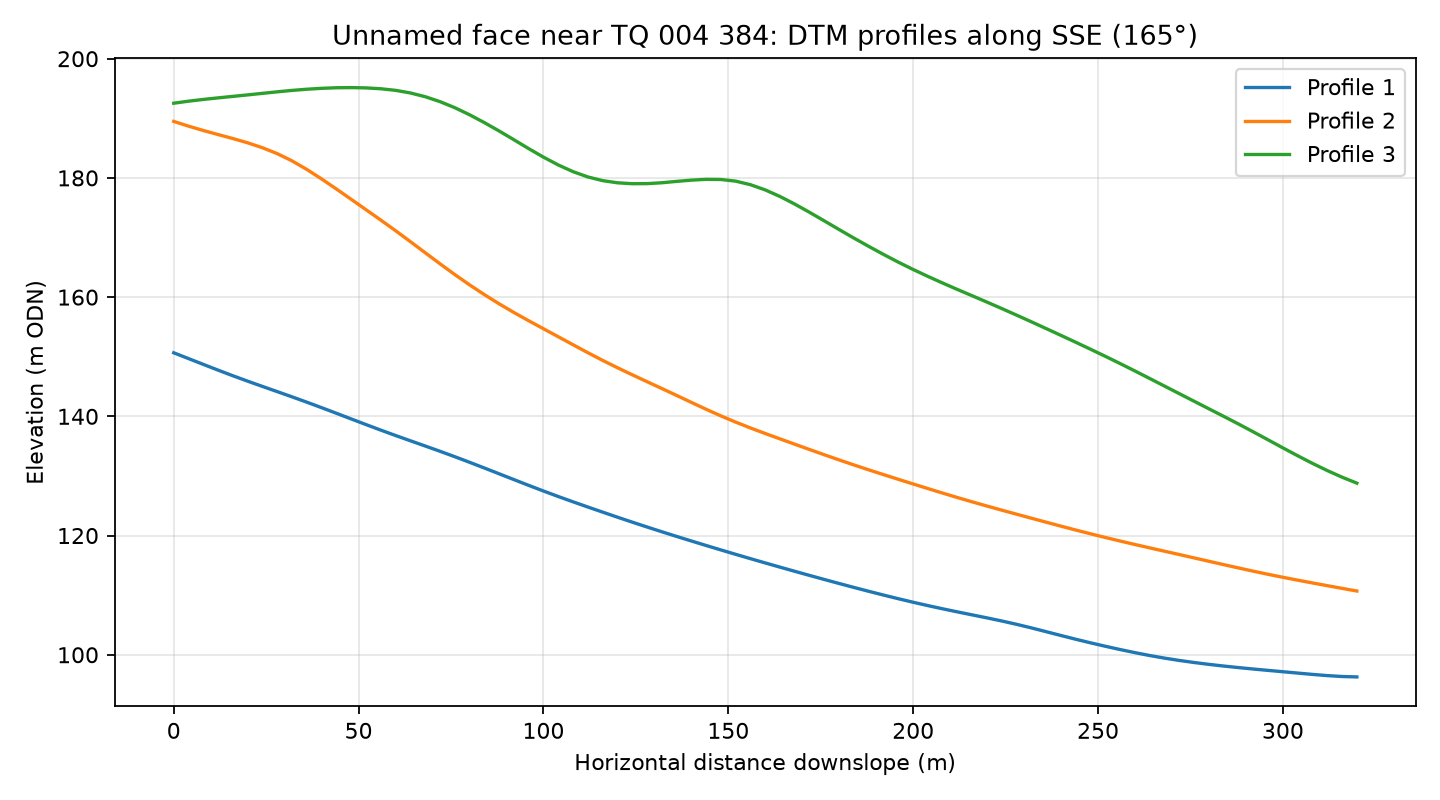

The data file committed next to this chart (first rows):
profile, distance_m, elevation_m
1, 0.0, 150.7
1, 4.0, 149.7
1, 8.0, 148.7
1, 12.0, 147.7
1, 16.0, 146.8
1, 20.0, 145.9
1, 24.0, 145
1, 28.0, 144.1
1, 32.0, 143.3
1, 36.0, 142.4
1, 40.0, 141.5
1, 44.0, 140.5
1, 48.0, 139.6
1, 52.0, 138.6
1, 56.0, 137.7
1, 60.0, 136.8
1, 64.0, 135.9
1, 68.0, 135
1, 72.0, 134.1
1, 76.0, 133.2
1, 80.0, 132.3
1, 84.0, 131.3
1, 88.0, 130.4
1, 92.0, 129.4
1, 96.0, 128.4
1, 100.0, 127.5
1, 104.0, 126.6
1, 108.0, 125.7
1, 112.0, 124.8
1, 116.0, 123.9
1, 120.0, 123.1
1, 124.0, 122.3
1, 128.0, 121.4
1, 132.0, 120.6
1, 136.0, 119.9
1, 140.0, 119.1
1, 144.0, 118.3
1, 148.0, 117.6
1, 152.0, 116.8
1, 156.0, 116.1
1, 160.0, 115.4
1, 164.0, 114.7
1, 168.0, 114
1, 172.0, 113.3
1, 176.0, 112.6
1, 180.0, 112
1, 184.0, 111.3
1, 188.0, 110.6
1, 192.0, 110
1, 196.0, 109.4
1, 200.0, 108.8
1, 204.0, 108.2
1, 208.0, 107.7
1, 212.0, 107.2
1, 216.0, 106.7
1, 220.0, 106.2
1, 224.0, 105.7
1, 228.0, 105.1
1, 232.0, 104.5
1, 236.0, 103.9
... 183 more rows
